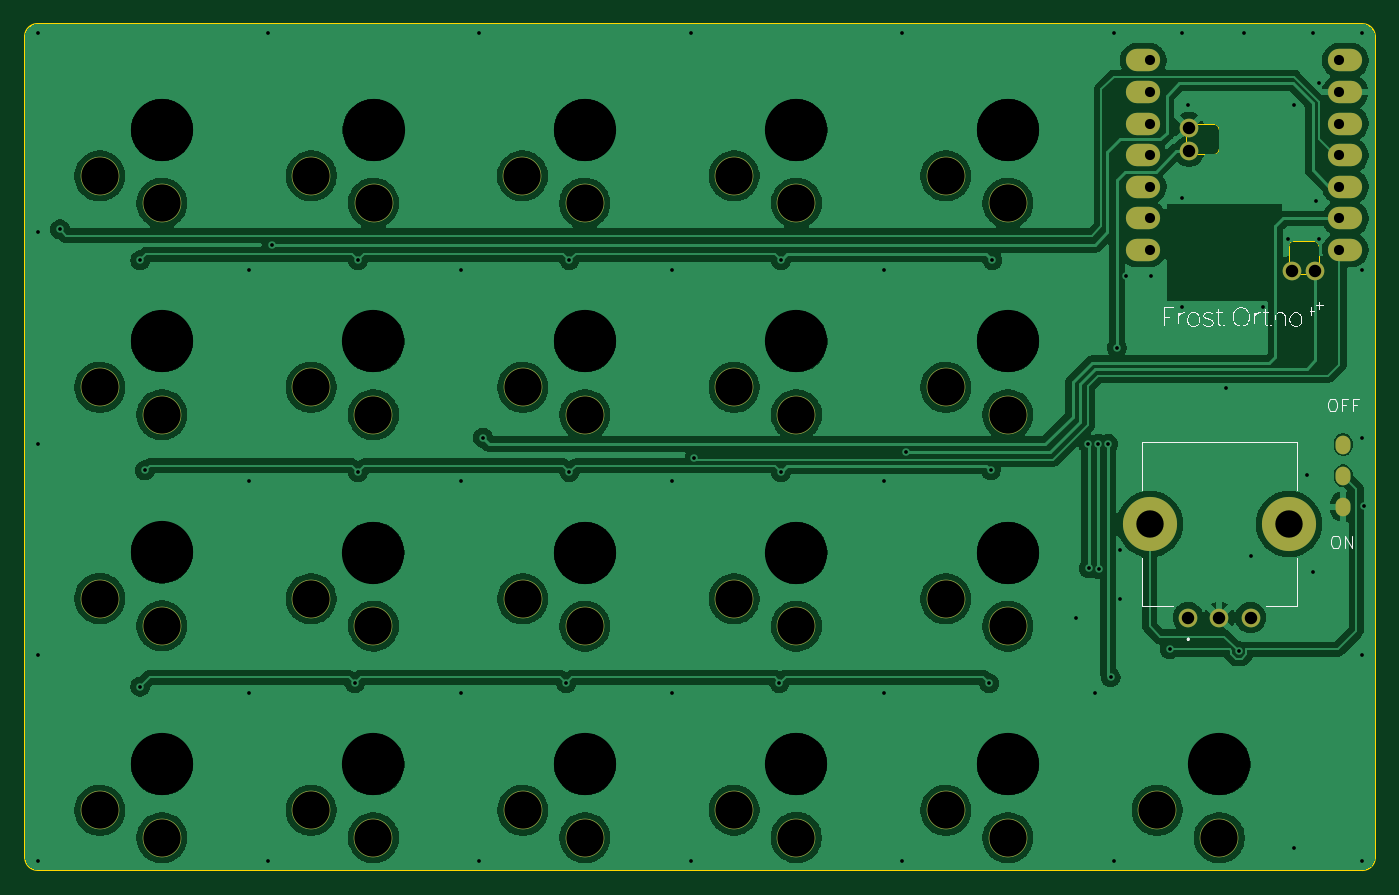
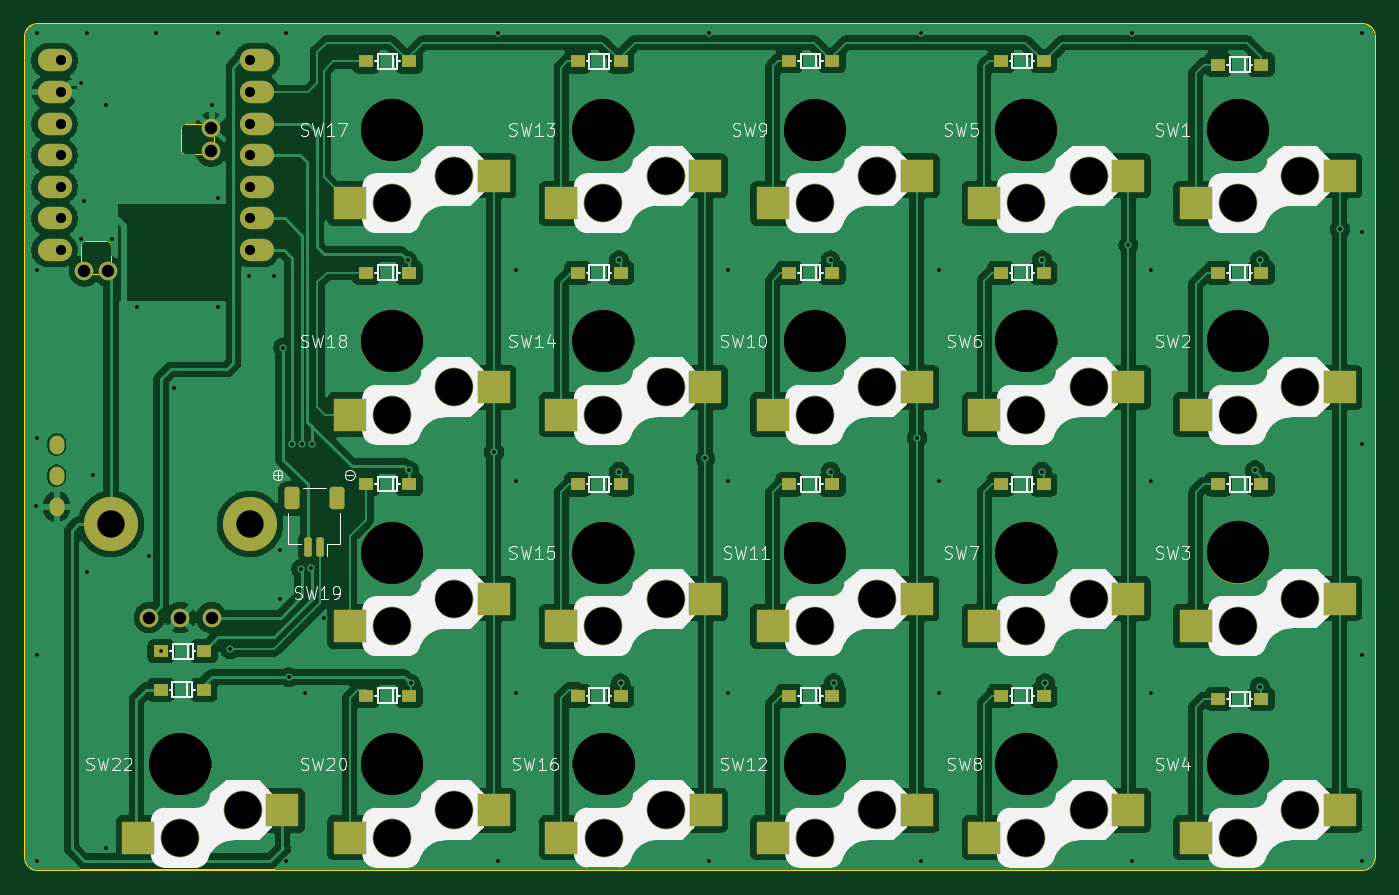
Circuit board: 9 layer files. Board 108.5 x 68.0 mm.
- bottom_copper: FrostOrtho_L-CuBottom.gbr (334470 bytes)
- top_copper: FrostOrtho_L-CuTop.gbr (227988 bytes)
- outline: FrostOrtho_L-EdgeCuts.gbr (2086 bytes)
- bottom_mask: FrostOrtho_L-MaskBottom.gbr (7309 bytes)
- top_mask: FrostOrtho_L-MaskTop.gbr (2769 bytes)
- drill: FrostOrtho_L-NPTH.drl (1400 bytes)
- drill: FrostOrtho_L-PTH.drl (2404 bytes)
- bottom_silk: FrostOrtho_L-SilkBottom.gbr (151499 bytes)
- top_silk: FrostOrtho_L-SilkTop.gbr (34409 bytes)

=== bottom_copper: FrostOrtho_L-CuBottom.gbr (334470 bytes, source omitted) ===
=== top_copper: FrostOrtho_L-CuTop.gbr (227988 bytes, source omitted) ===
=== outline: FrostOrtho_L-EdgeCuts.gbr ===
%TF.GenerationSoftware,KiCad,Pcbnew,9.0.2*%
%TF.CreationDate,2026-05-06T04:38:27+09:00*%
%TF.ProjectId,FrostOrtho_L,46726f73-744f-4727-9468-6f5f4c2e6b69,rev?*%
%TF.SameCoordinates,Original*%
%TF.FileFunction,Profile,NP*%
%FSLAX46Y46*%
G04 Gerber Fmt 4.6, Leading zero omitted, Abs format (unit mm)*
G04 Created by KiCad (PCBNEW 9.0.2) date 2026-05-06 04:38:27*
%MOMM*%
%LPD*%
G01*
G04 APERTURE LIST*
%TA.AperFunction,Profile*%
%ADD10C,0.200000*%
%TD*%
%TA.AperFunction,Profile*%
%ADD11C,0.120000*%
%TD*%
G04 APERTURE END LIST*
D10*
X84500000Y-65248553D02*
X191000000Y-65250000D01*
X192003554Y-66248553D02*
X191996446Y-132251508D01*
X83507030Y-132286990D02*
X83492969Y-66213010D01*
X190996447Y-133251446D02*
X84500000Y-133238190D01*
X84500000Y-133243659D02*
G75*
G02*
X83507030Y-132286990I0J993659D01*
G01*
X191000000Y-65250000D02*
G75*
G02*
X192000000Y-66250000I0J-1000000D01*
G01*
X83492969Y-66213010D02*
G75*
G02*
X84500000Y-65240940I1007031J-35590D01*
G01*
X191996447Y-132251446D02*
G75*
G02*
X190996447Y-133251447I-1000047J46D01*
G01*
D11*
%TO.C,U1*%
X176792247Y-75043447D02*
X176792247Y-74002047D01*
X177478047Y-73316247D02*
X179078247Y-73316247D01*
X179078247Y-75729247D02*
X177478047Y-75729247D01*
X179459247Y-73697247D02*
X179459247Y-75348247D01*
X185072247Y-84685953D02*
X185072247Y-83085753D01*
X185453247Y-82704753D02*
X187104247Y-82704753D01*
X186799447Y-85371753D02*
X185758047Y-85371753D01*
X187485247Y-83085753D02*
X187485247Y-84685953D01*
X176792247Y-75043447D02*
G75*
G02*
X177478047Y-75729247I247753J-438047D01*
G01*
X177478047Y-73316247D02*
G75*
G02*
X176792247Y-74002047I-438047J-247753D01*
G01*
X179078247Y-73316247D02*
G75*
G02*
X179459247Y-73697247I8J-380992D01*
G01*
X179459247Y-75348247D02*
G75*
G02*
X179078247Y-75729247I-380996J-4D01*
G01*
X185072247Y-83085753D02*
G75*
G02*
X185453247Y-82704757I380993J3D01*
G01*
X185072247Y-84685953D02*
G75*
G02*
X185758047Y-85371753I247753J-438047D01*
G01*
X186799447Y-85371753D02*
G75*
G02*
X187485251Y-84685946I438053J247753D01*
G01*
X187104247Y-82704753D02*
G75*
G02*
X187485247Y-83085753I3J-380997D01*
G01*
%TD*%
M02*

=== bottom_mask: FrostOrtho_L-MaskBottom.gbr (7309 bytes, source omitted) ===
=== top_mask: FrostOrtho_L-MaskTop.gbr ===
%TF.GenerationSoftware,KiCad,Pcbnew,9.0.2*%
%TF.CreationDate,2026-05-06T04:38:27+09:00*%
%TF.ProjectId,FrostOrtho_L,46726f73-744f-4727-9468-6f5f4c2e6b69,rev?*%
%TF.SameCoordinates,Original*%
%TF.FileFunction,Soldermask,Top*%
%TF.FilePolarity,Negative*%
%FSLAX46Y46*%
G04 Gerber Fmt 4.6, Leading zero omitted, Abs format (unit mm)*
G04 Created by KiCad (PCBNEW 9.0.2) date 2026-05-06 04:38:27*
%MOMM*%
%LPD*%
G01*
G04 APERTURE LIST*
%ADD10O,1.200000X1.500000*%
%ADD11C,3.100000*%
%ADD12O,2.750000X1.800000*%
%ADD13C,1.500000*%
%ADD14C,4.350000*%
G04 APERTURE END LIST*
D10*
%TO.C,SW24*%
X189450000Y-99050000D03*
X189450000Y-101550000D03*
X189450000Y-104050000D03*
%TD*%
D11*
%TO.C,SW17*%
X157500000Y-77450000D03*
X162500000Y-79650000D03*
%TD*%
%TO.C,SW1*%
X89500000Y-77450000D03*
X94500000Y-79650000D03*
%TD*%
%TO.C,SW15*%
X140500000Y-111450000D03*
X145500000Y-113650000D03*
%TD*%
%TO.C,SW14*%
X140500000Y-94450000D03*
X145500000Y-96650000D03*
%TD*%
%TO.C,SW8*%
X106500000Y-128450000D03*
X111500000Y-130650000D03*
%TD*%
D12*
%TO.C,U1*%
X173380000Y-68174000D03*
X173380000Y-70714000D03*
X173380000Y-73254000D03*
X173380000Y-75794000D03*
X173380000Y-78334000D03*
X173380000Y-80874000D03*
X173380000Y-83414000D03*
X189620000Y-83414000D03*
X189620000Y-80874000D03*
X189620000Y-78334000D03*
X189620000Y-75794000D03*
X189620000Y-73254000D03*
X189620000Y-70714000D03*
X189620000Y-68174000D03*
D13*
X185335400Y-85106000D03*
X187215000Y-85106000D03*
X177055000Y-75477000D03*
X177055000Y-73572000D03*
%TD*%
%TO.C,SW21*%
X177000000Y-112950000D03*
X182000000Y-112950000D03*
X179500000Y-112950000D03*
D14*
X173900000Y-105450000D03*
X185100000Y-105450000D03*
%TD*%
D11*
%TO.C,SW18*%
X157500000Y-94450000D03*
X162500000Y-96650000D03*
%TD*%
%TO.C,SW2*%
X89500000Y-94450000D03*
X94500000Y-96650000D03*
%TD*%
%TO.C,SW13*%
X140500000Y-77450000D03*
X145500000Y-79650000D03*
%TD*%
%TO.C,SW20*%
X157500000Y-128450000D03*
X162500000Y-130650000D03*
%TD*%
%TO.C,SW3*%
X89500000Y-111425000D03*
X94500000Y-113625000D03*
%TD*%
%TO.C,SW19*%
X157500000Y-111450000D03*
X162500000Y-113650000D03*
%TD*%
%TO.C,SW7*%
X106500000Y-111440000D03*
X111500000Y-113640000D03*
%TD*%
%TO.C,SW6*%
X106500000Y-94450000D03*
X111500000Y-96650000D03*
%TD*%
%TO.C,SW9*%
X123480000Y-77450000D03*
X128480000Y-79650000D03*
%TD*%
%TO.C,SW4*%
X89500000Y-128450000D03*
X94500000Y-130650000D03*
%TD*%
%TO.C,SW12*%
X123500000Y-128450000D03*
X128500000Y-130650000D03*
%TD*%
%TO.C,SW11*%
X123500000Y-111450000D03*
X128500000Y-113650000D03*
%TD*%
%TO.C,SW16*%
X140490000Y-128435000D03*
X145490000Y-130635000D03*
%TD*%
%TO.C,SW22*%
X174500000Y-128450000D03*
X179500000Y-130650000D03*
%TD*%
%TO.C,SW5*%
X106510000Y-77450000D03*
X111510000Y-79650000D03*
%TD*%
%TO.C,SW10*%
X123500000Y-94450000D03*
X128500000Y-96650000D03*
%TD*%
M02*

=== drill: FrostOrtho_L-NPTH.drl ===
M48
; DRILL file {KiCad 9.0.2} date 2026-05-06T04:38:27+0900
; FORMAT={-:-/ absolute / inch / decimal}
; #@! TF.CreationDate,2026-05-06T04:38:27+09:00
; #@! TF.GenerationSoftware,Kicad,Pcbnew,9.0.2
; #@! TF.FileFunction,NonPlated,1,2,NPTH
FMAT,2
INCH
; #@! TA.AperFunction,NonPlated,NPTH,ComponentDrill
T1C0.1181
; #@! TA.AperFunction,NonPlated,NPTH,ComponentDrill
T2C0.1969
%
G90
G05
T1
X3.5236Y-3.0492
X3.5236Y-3.7185
X3.5236Y-4.3868
X3.5236Y-5.0571
X3.7205Y-3.1358
X3.7205Y-3.8051
X3.7205Y-4.4734
X3.7205Y-5.1437
X4.1929Y-3.7185
X4.1929Y-4.3874
X4.1929Y-5.0571
X4.1933Y-3.0492
X4.3898Y-3.8051
X4.3898Y-4.474
X4.3898Y-5.1437
X4.3902Y-3.1358
X4.8614Y-3.0492
X4.8622Y-3.7185
X4.8622Y-4.3878
X4.8622Y-5.0571
X5.0583Y-3.1358
X5.0591Y-3.8051
X5.0591Y-4.4744
X5.0591Y-5.1437
X5.5311Y-5.0565
X5.5315Y-3.0492
X5.5315Y-3.7185
X5.5315Y-4.3878
X5.728Y-5.1431
X5.7283Y-3.1358
X5.7283Y-3.8051
X5.7283Y-4.4744
X6.2008Y-3.0492
X6.2008Y-3.7185
X6.2008Y-4.3878
X6.2008Y-5.0571
X6.3976Y-3.1358
X6.3976Y-3.8051
X6.3976Y-4.4744
X6.3976Y-5.1437
X6.8701Y-5.0571
X7.0669Y-5.1437
T2
X3.7205Y-2.9035
X3.7205Y-3.5728
X3.7205Y-4.2411
X3.7205Y-4.9114
X4.3898Y-3.5728
X4.3898Y-4.2417
X4.3898Y-4.9114
X4.3902Y-2.9035
X5.0583Y-2.9035
X5.0591Y-3.5728
X5.0591Y-4.2421
X5.0591Y-4.9114
X5.728Y-4.9108
X5.7283Y-2.9035
X5.7283Y-3.5728
X5.7283Y-4.2421
X6.3976Y-2.9035
X6.3976Y-3.5728
X6.3976Y-4.2421
X6.3976Y-4.9114
X7.0669Y-4.9114
M30

=== drill: FrostOrtho_L-PTH.drl ===
M48
; DRILL file {KiCad 9.0.2} date 2026-05-06T04:38:27+0900
; FORMAT={-:-/ absolute / inch / decimal}
; #@! TF.CreationDate,2026-05-06T04:38:27+09:00
; #@! TF.GenerationSoftware,Kicad,Pcbnew,9.0.2
; #@! TF.FileFunction,Plated,1,2,PTH
FMAT,2
INCH
; #@! TA.AperFunction,Plated,PTH,ViaDrill
T1C0.0118
; #@! TA.AperFunction,Plated,PTH,ComponentDrill
T2C0.0197
; #@! TA.AperFunction,Plated,PTH,ComponentDrill
T3C0.0320
; #@! TA.AperFunction,Plated,PTH,ComponentDrill
T4C0.0394
; #@! TA.AperFunction,Plated,PTH,ComponentDrill
T5C0.0866
%
G90
G05
T1
X3.3268Y-2.5984
X3.3268Y-3.2283
X3.3268Y-3.8976
X3.3268Y-4.5669
X3.3268Y-5.2165
X3.3976Y-3.2185
X3.6516Y-3.3169
X3.6516Y-4.6654
X3.6663Y-3.9813
X3.9961Y-3.3465
X3.9961Y-4.0157
X3.9961Y-4.685
X4.0551Y-2.5984
X4.0551Y-5.2165
X4.0673Y-3.2677
X4.3307Y-4.6555
X4.3406Y-3.3169
X4.3406Y-3.9862
X4.6654Y-3.3465
X4.6654Y-4.0157
X4.6654Y-4.685
X4.7244Y-2.5984
X4.7244Y-5.2165
X4.7362Y-3.878
X5.0Y-4.6555
X5.0098Y-3.3169
X5.0098Y-3.9862
X5.3346Y-3.3465
X5.3346Y-4.0157
X5.3346Y-4.685
X5.3937Y-2.5984
X5.3937Y-5.2165
X5.4055Y-3.9429
X5.6743Y-4.6555
X5.6791Y-3.3169
X5.6791Y-3.9862
X6.0039Y-3.3465
X6.0039Y-4.0157
X6.0039Y-4.685
X6.063Y-2.5984
X6.063Y-5.2165
X6.0748Y-3.9232
X6.3386Y-4.6555
X6.3436Y-3.9812
X6.3484Y-3.3169
X6.6142Y-4.4488
X6.6516Y-3.8976
X6.6535Y-4.2913
X6.6732Y-4.685
X6.6831Y-3.8976
X6.685Y-4.2934
X6.7146Y-3.8976
X6.7224Y-4.6358
X6.7323Y-2.5984
X6.7323Y-5.2165
X6.7421Y-3.5925
X6.752Y-4.2323
X6.752Y-4.3898
X6.7717Y-3.3661
X6.8504Y-3.3661
X6.9094Y-4.5472
X6.9488Y-2.5984
X6.9488Y-3.1201
X6.9488Y-3.4646
X6.9685Y-2.8248
X7.0866Y-3.7205
X7.128Y-4.5531
X7.1457Y-2.5984
X7.1654Y-4.252
X7.2047Y-3.4646
X7.2835Y-3.248
X7.3031Y-2.8248
X7.3031Y-5.1772
X7.3425Y-3.9961
X7.3622Y-2.5984
X7.3622Y-4.3031
X7.372Y-3.1299
X7.3819Y-2.7559
X7.3819Y-3.248
X7.5197Y-2.5984
X7.5197Y-3.3465
X7.5197Y-3.878
X7.5197Y-4.5669
X7.5197Y-5.2165
X7.5236Y-4.0945
T3
X6.8457Y-2.684
X6.8457Y-2.784
X6.8457Y-2.884
X6.8457Y-2.984
X6.8457Y-3.084
X6.8457Y-3.184
X6.8457Y-3.284
X7.4457Y-2.684
X7.4457Y-2.784
X7.4457Y-2.884
X7.4457Y-2.984
X7.4457Y-3.084
X7.4457Y-3.184
X7.4457Y-3.284
T4
X6.9685Y-4.4469
X6.9707Y-2.8965
X6.9707Y-2.9715
X7.0669Y-4.4469
X7.1654Y-4.4469
X7.2967Y-3.3506
X7.3707Y-3.3506
T5
X6.8465Y-4.1516
X7.2874Y-4.1516
T2
G00X7.4587Y-3.8937
M15
G01X7.4587Y-3.9055
M16
G05
G00X7.4587Y-3.9921
M15
G01X7.4587Y-4.0039
M16
G05
G00X7.4587Y-4.0906
M15
G01X7.4587Y-4.1024
M16
G05
M30

=== bottom_silk: FrostOrtho_L-SilkBottom.gbr (151499 bytes, source omitted) ===
=== top_silk: FrostOrtho_L-SilkTop.gbr (34409 bytes, source omitted) ===
